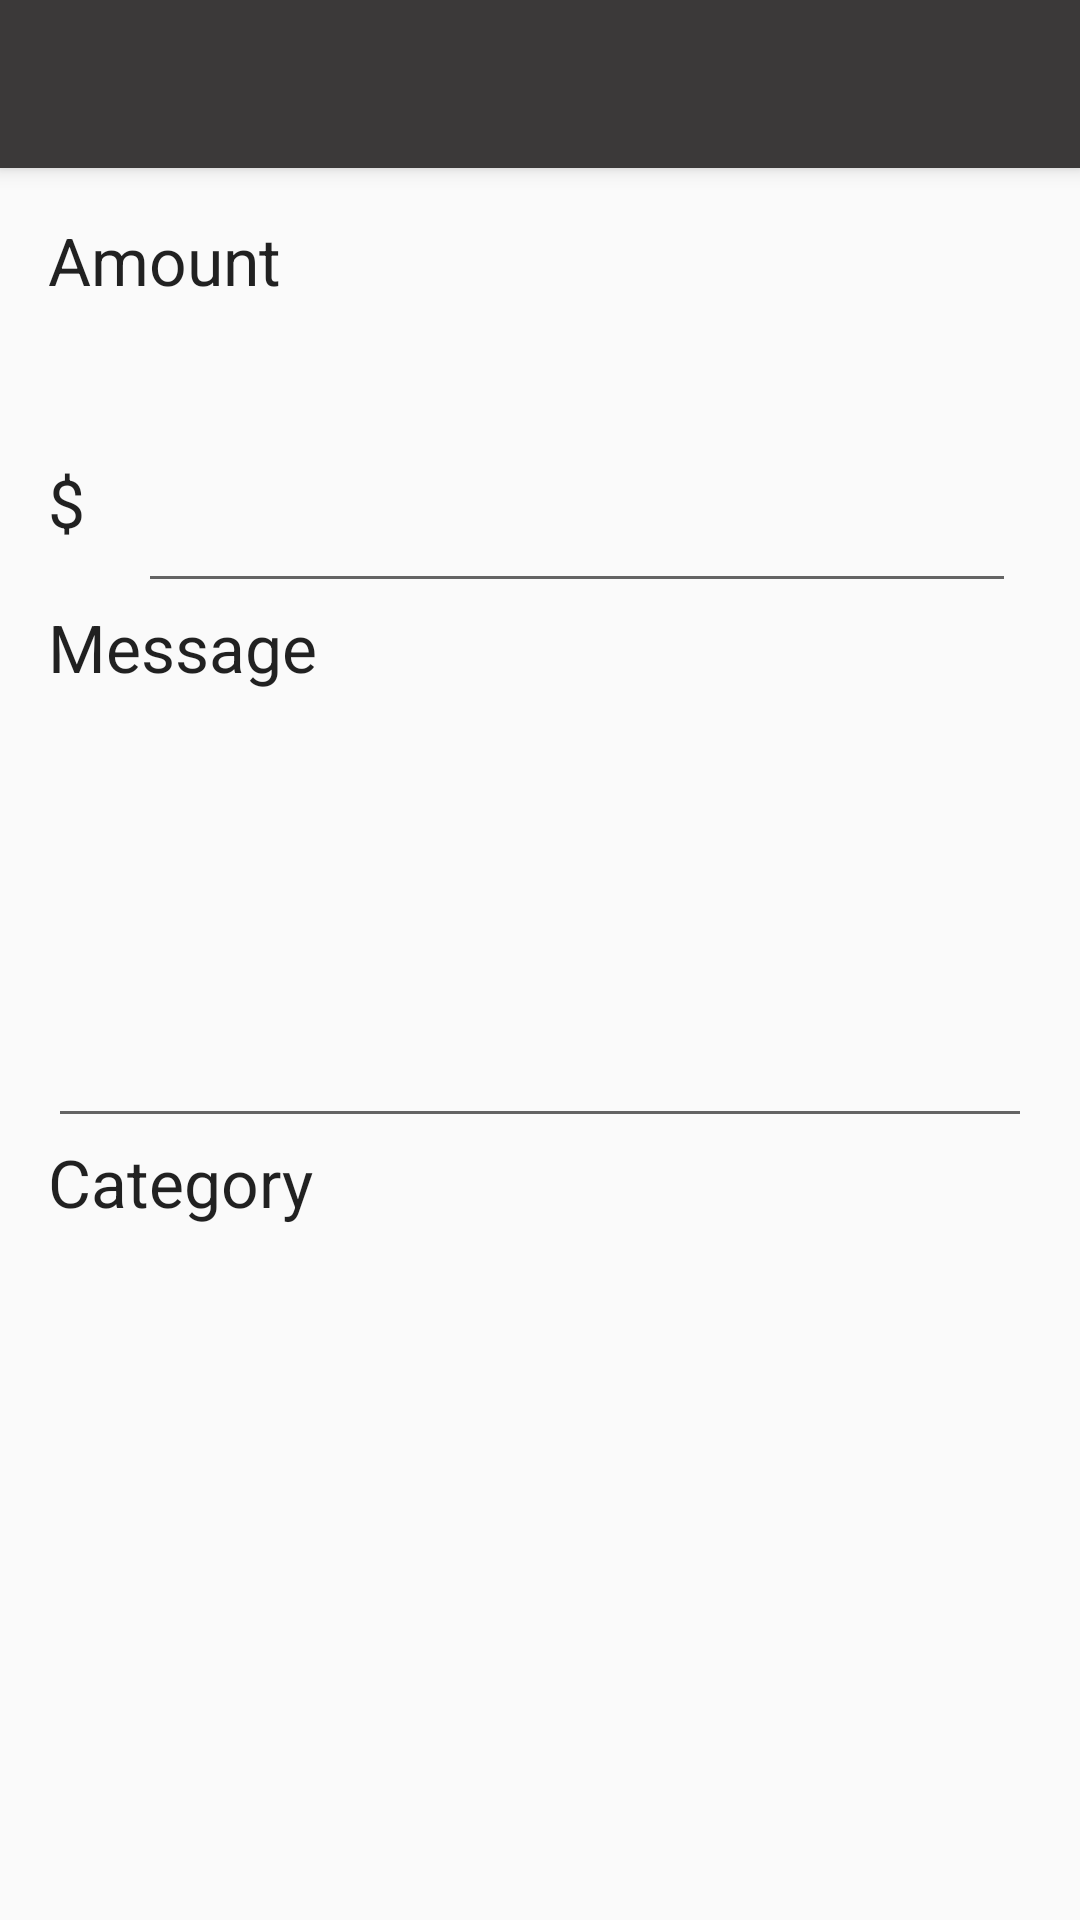

This screen was rendered from an Android layout file. Write that file and the resources it references.
<!-- AndroidManifest.xml: application theme AppTheme -->
<!-- res/layout/activity_confirm.xml -->
<?xml version="1.0" encoding="utf-8"?>
<android.support.design.widget.CoordinatorLayout xmlns:android="http://schemas.android.com/apk/res/android"
    xmlns:app="http://schemas.android.com/apk/res-auto"
    xmlns:tools="http://schemas.android.com/tools"
    android:layout_width="match_parent"
    android:layout_height="match_parent"
    android:fitsSystemWindows="true"
    tools:context="teamhardcoder.y_fi.Confirm">

    <android.support.design.widget.AppBarLayout
        android:layout_width="match_parent"
        android:layout_height="wrap_content"
        android:theme="@style/AppTheme.AppBarOverlay">

        <android.support.v7.widget.Toolbar
            android:id="@+id/toolbar"
            android:layout_width="match_parent"
            android:layout_height="?attr/actionBarSize"
            android:background="?attr/colorPrimary"
            app:popupTheme="@style/AppTheme.PopupOverlay" />

    </android.support.design.widget.AppBarLayout>

    <include layout="@layout/content_confirm" />


</android.support.design.widget.CoordinatorLayout>
<!-- res/layout/content_confirm.xml (included above) -->
<?xml version="1.0" encoding="utf-8"?>
<RelativeLayout xmlns:android="http://schemas.android.com/apk/res/android"
    xmlns:app="http://schemas.android.com/apk/res-auto"
    xmlns:tools="http://schemas.android.com/tools"
    android:id="@+id/content_confirm"
    android:layout_width="match_parent"
    android:layout_height="match_parent"
    android:paddingBottom="@dimen/activity_vertical_margin"
    android:paddingLeft="@dimen/activity_horizontal_margin"
    android:paddingRight="@dimen/activity_horizontal_margin"
    android:paddingTop="@dimen/activity_vertical_margin"
    app:layout_behavior="@string/appbar_scrolling_view_behavior"
    tools:context="teamhardcoder.y_fi.Confirm"
    tools:showIn="@layout/activity_confirm">

    <LinearLayout
        android:orientation="vertical"
        android:layout_width="match_parent"
        android:layout_height="match_parent"
        android:weightSum="1">

        <LinearLayout
            android:orientation="horizontal"
            android:layout_width="match_parent"
            android:layout_height="62dp">

            <TextView
                android:text="Amount"
                android:layout_width="wrap_content"
                android:layout_height="wrap_content"
                android:id="@+id/textView9"
                android:layout_weight="1"
                android:textAppearance="@android:style/TextAppearance.Large" />
        </LinearLayout>

        <LinearLayout
            android:orientation="horizontal"
            android:layout_width="match_parent"
            android:layout_height="67dp"
            android:weightSum="1">

            <TextView
                android:text="$"
                android:layout_width="wrap_content"
                android:layout_height="89dp"
                android:id="@+id/textView10"
                android:layout_weight="0.17"
                android:textAppearance="@android:style/TextAppearance.Large" />

            <EditText
                android:layout_width="wrap_content"
                android:layout_height="match_parent"
                android:inputType="numberDecimal"
                android:ems="10"
                android:id="@+id/editText16"
                android:layout_weight="0.78" />
        </LinearLayout>

        <LinearLayout
            android:orientation="vertical"
            android:layout_width="match_parent"
            android:layout_height="103dp"
            android:layout_weight="0.37"
            android:weightSum="1">

            <TextView
                android:text="Message"
                android:layout_width="match_parent"
                android:layout_height="39dp"
                android:id="@+id/textView8"
                android:textAppearance="@android:style/TextAppearance.Large" />

            <EditText
                android:layout_width="match_parent"
                android:layout_height="match_parent"
                android:inputType="textPersonName"
                android:ems="10"
                android:id="@+id/editText19" />

        </LinearLayout>

        <LinearLayout
            android:orientation="vertical"
            android:layout_width="match_parent"
            android:layout_height="116dp"
            android:weightSum="1">

            <TextView
                android:text="Category"
                android:layout_width="match_parent"
                android:layout_height="wrap_content"
                android:id="@+id/textView11"
                android:textAppearance="@android:style/TextAppearance.Large" />

            <EditText
                android:layout_width="match_parent"
                android:layout_height="wrap_content"
                android:inputType="textPersonName"
                android:ems="10"
                android:id="@+id/editText18"
                android:layout_weight="1.61" />
        </LinearLayout>
    </LinearLayout>
</RelativeLayout>
<!-- resources referenced by this layout -->
<resources>
  <dimen name="activity_horizontal_margin">16dp</dimen>
  <dimen name="activity_vertical_margin">16dp</dimen>
  <style name="AppTheme.AppBarOverlay" parent="ThemeOverlay.AppCompat.Dark.ActionBar" />
  <style name="AppTheme.PopupOverlay" parent="ThemeOverlay.AppCompat.Light" />
  <style name="AppTheme" parent="Theme.AppCompat.Light.DarkActionBar">
          
          <item name="colorPrimary">@color/colorPrimary</item>
          <item name="colorPrimaryDark">@color/colorPrimaryDark</item>
          <item name="colorAccent">@color/colorAccent</item>
          <item name="android:windowFullscreen">true</item>
      </style>
  <color name="colorPrimary">#3b3939</color>
  <color name="colorPrimaryDark">#020203</color>
  <color name="colorAccent">#FF4081</color>
</resources>
